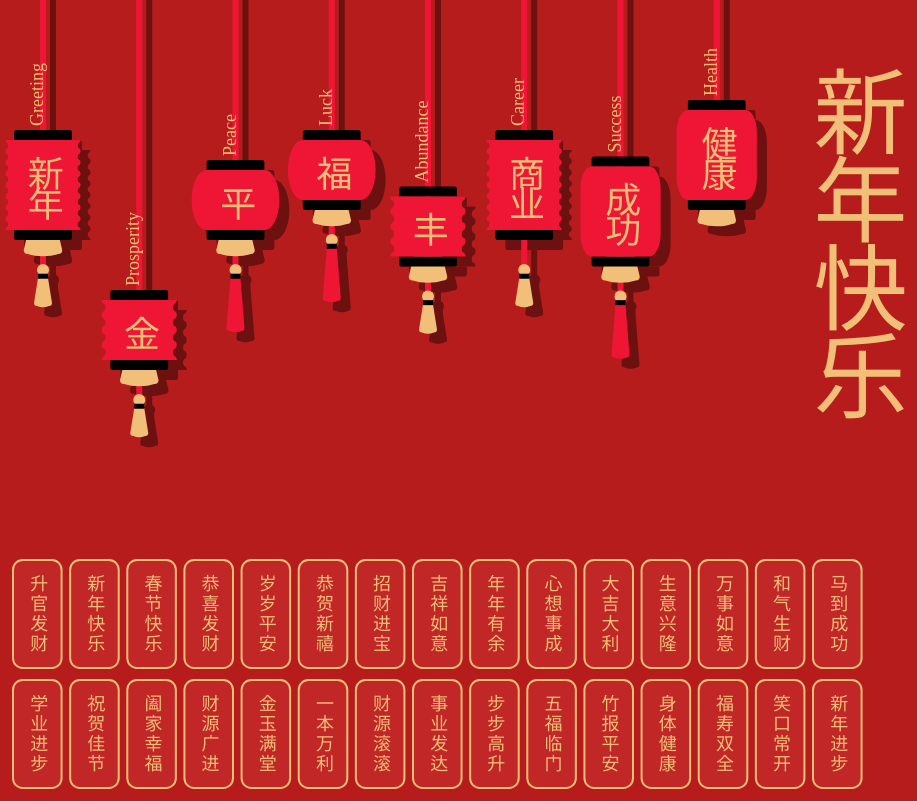
D3 v6 page, settled after 480 driven frames (8 s of simulated time); the page loaded 1 data file(s).


	  window.dataLayer = window.dataLayer || [];
	  function gtag(){dataLayer.push(arguments);}
	  gtag('js', new Date());

	  gtag('config', 'G-YQC37FT3TK');
	
// ── js/bumpchart.js
class BumpChart {

    constructor(svg, dimensions, data, lanterns, tiles) {
        
        this.svg = svg;
        this.width = dimensions.width;
        this.height = dimensions.height;
        this.topSpace = dimensions.topSpace;
        this.data = data;
        this.lanterns = lanterns;
        this.tiles = tiles;

        this.drawLinks();
        this.drawTooltip();
        this.addMouseoverLanterns();
        this.addMouseoverTiles();

    }

    drawLinks() {

        this.links = this.svg 
            .append("g")
                .attr("id", "links")
                .selectAll("path.link")
                .data(this.data.links)
                .enter()
                .append("path")
                    .classed("link", true)
                    .classed("hidden", true)
                    .attr("d", d => {

                        let path = d3.path(),
                            lantern = d3.select(`g.lantern#lantern-${d.lantern}`).node().getBBox(),
                            lanternFront = d3.select(`#lantern-${d.lantern}`).select(".lantern-front").node().getBBox(),
                            tile = d3.select(`#tile-${d.tile}`).node().getBBox();
                        let topX = lanternFront.x + lanternFront.width / 2,
                            topY = lantern.height - this.lanterns.buffer + 10,
                            bottomX = tile.x + tile.width / 2,
                            bottomY = d3.select("#tiles").node().getBBox().y - 5,
                            midY = topY + (bottomY - topY) * .60,
                            controlY = this.topSpace + this.height / 2 + (bottomY - (this.topSpace + this.height / 2)) / 2;
                        let angle = Math.atan(bottomX - topX, bottomY - topY),
                            spacing = 8,
                            spacingX = Math.cos(Math.PI / 2 - angle) * spacing,
                            spacingY = Math.sin(Math.PI / 2 - angle) * spacing;

                        path.moveTo(topX, topY);
                        path.bezierCurveTo(
                            topX - spacingX, controlY - spacingY,
                            bottomX - spacingX, midY - spacingY, 
                            bottomX, bottomY
                        );
                        path.bezierCurveTo(
                            bottomX + spacingX, midY + spacingY, 
                            topX + spacingX, controlY + spacingY,
                            topX, topY
                        );
                        
                        return path;
                    });

    }

    drawTooltip() {

        let tooltipWidth = 250,
            tooltipHeight = 150;

        this.tooltip = this.svg
            .append("g")
                .attr("id", "tooltip")
                .classed("tooltip-hidden", true)
                .attr("transform", `translate(${this.width / 2},${this.height / 2})`);

        this.tooltipAnnotation = this.tooltip
            .append("g")
                .attr("id", "tooltip-annotation");

        this.tooltip
            .append("rect")
                .attr("id", "tooltip-back")
                .attr("width", tooltipWidth)
                .attr("height", tooltipHeight)
                .attr("rx", 10);

        this.tooltipPhrase = this.tooltip
            .append("text")
                .attr("id", "tooltip-phrase")
                .attr("x", tooltipWidth / 2)
                .attr("y", tooltipHeight * .30)
                .classed("traditional", true);

        this.tooltipPinYin = this.tooltip
            .append("g")
                .classed("tooltip-pinyin", true)
                .attr("transform", `translate(0,${tooltipHeight * .35})`)

        this.tooltip
            .append("path")
                .attr("id", "tooltip-line")
                .attr("d", `M${tooltipWidth * .2},${tooltipHeight * .55} L${tooltipWidth * .8},${tooltipHeight*.55}`);

        this.tooltipPrefix = this.tooltip
            .append("text")
                .attr("id", "tooltip-prefix")
                .attr("x", tooltipWidth / 2)
                .attr("y", tooltipHeight * .7);

        this.tooltipTranslation = this.tooltip
            .append("text")
                .attr("id", "tooltip-translation")
                .attr("x", tooltipWidth / 2)
                .attr("y", tooltipHeight * .88);
    }

    addMouseoverLanterns() {

        let getTiles = (lantern) => {
            // return array of tile IDs that correspond to a given tile
            let tiles = [];
            this.data.links.forEach(link => {
                if (link.lantern === lantern) {
                    tiles.push(`tile-${link.tile}`);
                }
            });
            return tiles;
        }

        let getLinks = (id) => {
            return this.links.filter(d => d.lantern === id);
        }

        this.lanterns.lanterns
            .on("mouseover", function(d) {
                let selection = d3.select(this);
                let id = selection.data()[0].english;
                let tiles = getTiles(id);
                // Move lantern down
                selection
                    .transition()
                    .duration(200)
                    .attr("transform", "translate(0, 15)");
                // Light up tiles
                tiles.forEach(tile => {
                    d3.select(`#${tile}`).select("rect")
                        .classed("tile", false)
                        .classed("tile-hover", true);
                    d3.select(`#${tile}`).selectAll("text")
                        .classed("tile", false)
                        .classed("tile-hover", true);
                });
                // Show links
                getLinks(id)
                    .classed("hidden", false)
                    .classed("visible", true);
            })
            .on("mouseout", function(d) {
                let selection = d3.select(this);
                let id = selection.data()[0].english;
                let tiles = getTiles(id);
                // Move lantern back to normal
                selection
                    .transition()
                    .duration(100)
                    .attr("transform", "translate(0, 0)");
                // Unlight tiles
                tiles.forEach(tile => {
                    d3.select(`#${tile}`).select("rect")
                        .classed("tile", true)
                        .classed("tile-hover", false);
                    d3.select(`#${tile}`).selectAll("text")
                        .classed("tile", true)
                        .classed("tile-hover", false);
                });
                // Hide links
                getLinks(id)
                    .classed("hidden", true)
                    .classed("visible", false);
            });
            
    }

    addMouseoverTiles() {

        let getLanterns = (tile) => {
            // return array of lanterns that correspond to a given tile ID
            let lanterns = [];
            this.data.links.forEach(link => {
                if (link.tile === tile) {
                    lanterns.push(`lantern-${link.lantern}`);
                }
            });
            return lanterns;
        }

        let getLinks = (id) => {
            return this.links.filter(d => d.tile === id);
        }

        let svgWidth = this.width;
        let tooltipAnnotation = this.tooltipAnnotation,
            tooltipPhrase = this.tooltipPhrase,
            tooltipPinYin = this.tooltipPinYin,
            tooltipPrefix = this.tooltipPrefix,
            tooltipTranslation = this.tooltipTranslation;

        this.tiles.tiles
            .on("mouseover", function(d) {
                let selection = d3.select(this);
                let data = selection.data()[0];
                let id = data.id;
                let tooltip = d3.select("#tooltip");
                // Show links
                getLinks(id)
                    .classed("hidden", false)
                    .classed("visible", true);
                // Show tooltip
                tooltip
                    .classed("hidden", false)
                    .classed("tooltip-visible", true)
                    .transition()
                    .duration(500)
                    .ease(d3.easeLinear)
                    .attr("transform", () => {
                        let x = Math.min(
                            selection.node().getBBox().x + selection.node().getBBox().width, 
                            svgWidth - tooltip.node().getBBox().width
                        ),
                            y = selection.node().getBBox().y - tooltip.node().getBBox().height + 20;
                        return `translate(${x},${y})`;
                    });
                // Add text to tooltip
                tooltipPhrase.text(data.chinese_simplified);
                tooltipPrefix.text(data.prefix);
                tooltipTranslation.text(data.translation);
                tooltip.selectAll("text.tooltip-pinyin").remove();
                data.pinyin.forEach((character, index) => {
                    tooltipPinYin
                        .append("text")
                            .classed("tooltip-pinyin", true)
                            .attr("x", 68 + 37 * index)
                            .classed("traditional", true)
                            .text(character);
                })

            })
            .on("mouseout", function(d) {
                let selection = d3.select(this);
                let data = selection.data()[0];
                let id = data.id;
                let tooltip = d3.select("#tooltip");
                // Hide links
                getLinks(id)
                    .classed("hidden", true)
                    .classed("visible", false);
                // Hide tooltip
                tooltip
                    .classed("tooltip-hidden", true)
                    .classed("tooltip-visible", false)
                    .transition()
                    .duration(500)
                    .attr("transform", () => {
                        let x = Math.min(
                            selection.node().getBBox().x + selection.node().getBBox().width, 
                            svgWidth - tooltip.node().getBBox().width
                        ),
                            y = d3.select("svg").node().getBBox().height * .45;
                        return `translate(${x},${y})`;
                    });
            });
    }

}

export default BumpChart;
// ── js/lantern.js
class Lantern {

    constructor(svg, dimensions, data) {
        
        this.svg = svg;
        this.width = dimensions.width;
        this.height = dimensions.height;
        this.topSpace = dimensions.topSpace;
        this.data = data;

        this.draw();

    }

    draw() {

        this.createScales();

        // Create 1 <g> per lantern
        this.lanterns = this.svg 
            .append("g")
                .attr("id", "lanterns")
                .selectAll("g.lantern")
                .data(this.data.lanterns)
                .enter()
                .append("g")
                    .classed("lantern", true)
                    .attr("id", d => `lantern-${d.english}`);

        // Create <g> for shadow (back)
        this.lanternsBack = this.lanterns
        .append("g")
            .classed("lantern-back", true)
            .classed("shadow", true)
            .attr("transform", `translate(10, 10)`);

        // Create <g> for lantern (front)
        this.lanternsFront = this.lanterns
            .append("g")
                .classed("lantern-front", true);

        [this.lanternsFront, this.lanternsBack].forEach((lantern) => {
            this.drawCord(lantern);
            this.drawFuzz(lantern);
            this.drawTassel(lantern);
            this.drawBody(lantern);
        });

    }

    createScales() {

        this.lanternX = d3.scaleLinear()
            .domain([0, this.data.lanterns.length])
            .range([this.width * .08, this.width * .85]);

        this.lanternY = d3.scaleSqrt()
            .domain([d3.min(this.data.lanterns, d => d.count), d3.max(this.data.lanterns, d => d.count)])
            .range([this.topSpace + this.height * .30, this.topSpace + this.height * .50]); // This is the latern's lowest Y

        this.lanternBodyHeight = (d) => {
            return d.chinese_simplified.length * 30 + 30;
        }

        this.fuzzHeight = 20;
        this.stringHeight = 20;
        this.fontSize = 36;

    }

    drawCord(obj) {
        // Draw cord on given DOM element

        let cordWidth = 6;

        obj.append("rect")
            .attr("x", (d, i) => this.lanternX(i) - cordWidth / 2)
            .attr("y", -this.buffer)
            .attr("width", cordWidth)
            .attr("height", d => this.buffer + this.lanternY(d.count) - (d.first_intonation === 1 || d.first_intonation === 2 ? 0 : 30))
            .attr("class", obj === this.lanternsFront ? "red" : "");
        
    }

    drawFuzz(obj) {
        // chinese characters being same in traditional and simplified determines if lantern has tassels
        // Yes: fuzz
        // No: no fuzz

        let fuzzTopWidth = (this.lanternX(1) - this.lanternX(0)) * .15,
            tasselRadius = 4,
            fuzzBottomWidth = (this.lanternX(1) - this.lanternX(0)) * .4;

        let fuzz = obj.append("path")
            .attr("d", (d, i) => {
                return [
                    `M${this.lanternX(i) - fuzzTopWidth},${this.lanternY(d.count) - this.stringHeight - this.fuzzHeight} `,
                    `l${fuzzTopWidth*2},0 `,
                    `l${fuzzBottomWidth/2 - fuzzTopWidth},${this.fuzzHeight} `,
                    `a${tasselRadius},${tasselRadius},0,0,1,${-tasselRadius},${tasselRadius} `,
                    `a${fuzzBottomWidth / 2 + tasselRadius},${fuzzBottomWidth / 4},0,0,1,${-fuzzBottomWidth + 2 * tasselRadius},${0} `,
                    `a${tasselRadius},${tasselRadius},0,0,1,${-tasselRadius},${-tasselRadius} `,
                    `l${fuzzBottomWidth/2 - fuzzTopWidth},${-this.fuzzHeight} `,
                    "Z",
                ].join(" ");
            })
            .attr("class", obj === this.lanternsFront ? "gold" : "");

        // Apply the filter AFTER drawing on the fuzz (this must be done in this order due to index i)
        fuzz.filter(d => d.chinese_simplified !== d.chinese_traditional).remove();

    }

    drawTassel(obj) {
        // first word's intonation determines if lantern has tassels
        // 1: has gold, short tassel
        // 2: has red, long tassel
        // 3: no tassel
        // 4: no tassel

        let radius = 6,
            tasselTopWidth = 5,
            tasselRadius = 3,
            tasselBottomWidth = 18,
            mintasselHeight = 25;

        obj.filter(d => d.first_intonation === 1 || d.first_intonation === 2).append("circle")
            .attr("cx", (d, i) => this.lanternX(i))
            .attr("cy", d => this.lanternY(d.count))
            .attr("r", radius)
            .attr("class", obj === this.lanternsFront ? "gold" : "");
        
        obj.filter(d => d.first_intonation === 1 || d.first_intonation === 2).append("path")
            .attr("d", (d, i) => {
                let tasselHeight = d.first_intonation * mintasselHeight;
                return [
                    `M${this.lanternX(i) - tasselTopWidth},${this.lanternY(d.count) + tasselTopWidth*1.6} `,
                    `l${tasselTopWidth*2},0 `,
                    `l${tasselBottomWidth/2 - tasselTopWidth},${tasselHeight} `,
                    `a${tasselRadius},${tasselRadius},0,0,1,${-tasselRadius},${tasselRadius} `,
                    `a${tasselBottomWidth / 2 + tasselRadius},${tasselBottomWidth / 2},0,0,1,${-tasselBottomWidth + 2 * tasselRadius},${0} `,
                    `a${tasselRadius},${tasselRadius},0,0,1,${-tasselRadius},${-tasselRadius} `,
                    `l${tasselBottomWidth/2 - tasselTopWidth},${-tasselHeight} `,
                    "Z",
                ].join(" ");
            })
            .attr("class", d => {
                if (obj != this.lanternsFront) {
                    return "";
                } else {
                    return d.first_intonation === 1 ? "gold" : "red";
                }
            });

        obj.filter(d => d.first_intonation === 1 || d.first_intonation === 2).append("rect")
            .attr("x", (d, i) => this.lanternX(i) - tasselTopWidth)
            .attr("y", d => this.lanternY(d.count) + tasselTopWidth*.75)
            .attr("width", tasselTopWidth * 2)
            .attr("height", tasselTopWidth);

    }

    drawBody(obj) {
        // first word's intonation determines shape of lantern
        // 1: squiggly
        // 2: round
        // 3: squiggly
        // 4: round
        // number of characters determines height
        // Chinese written the same way Simplified and Traditional determines if latern has fuzz
        
        let bodyCapHeight = 10;
        let bodyWidth = (this.lanternX(1) - this.lanternX(0)) * .6;

        let drawSides = (d, direction) => {
            let path = [];
            let forward = (direction === "down" ? 1 : -1);
            if(d.first_intonation === 1 || d.first_intonation === 3) {
                // Squiggly
                let radius = this.lanternBodyHeight(d) / d.chinese_simplified.length / 16;
                let forwardFull = forward * radius,
                    forwardHalf = forwardFull / 2,
                    backwardHalf = -forwardHalf;
                let squiggly = [
                    `c ${0},${forwardHalf/2} ${backwardHalf/2},${forwardFull} ${backwardHalf},${forwardFull} `,
                    `s ${backwardHalf},${forwardFull/2} ${backwardHalf},${forwardFull} `,
                    `s ${forwardHalf/2},${forwardFull} ${forwardHalf},${forwardFull} `,
                    `s ${forwardHalf},${forwardFull/2} ${forwardHalf},${forwardFull} `,
                ].join(" ");
                for(let i = 0; i < d.chinese_simplified.length * 4; i++) {
                    path.push(squiggly);
                }
            } else {
                // Round
                let radius = this.lanternBodyHeight(d) / d.chinese_simplified.length / 2,
                    radiusHalf = radius / 2;
                path.push(`a${radiusHalf},${radius} 0 0 1 ${forward * radiusHalf} ${forward * radius}`);
                path.push(`l0,${forward * (this.lanternBodyHeight(d) - radius * 2)}`);
                path.push(`a${radiusHalf},${radius} 0,0,1 ${-forward * radiusHalf},${forward * radius}`);
            };
            return path.join(" ");
        };

        let rounded_rect = (x, y, w, h, r, tl, tr, bl, br) => {
            var topright = tr ? `a${r},${r} 0 0 1 ${r},${r}` : `h${r} v${r}`,
                bottomright = br ? `a${r},${r} 0 0 1 ${-r},${r}` : `v${r} h${-r}`,
                bottomleft = bl ? `a${r},${r} 0 0 1 ${-r},${-r}` : `h${-r} v${-r}`,
                topleft = tl ? `a${r},${r} 0 0 1 ${r},${-r}` : `v${-r} h${r}`;
            return [
                `M${x + r},${y}`,
                `h${w - 2*r}`,
                topright,
                `v${h - 2*r}`,
                bottomright,
                `h${2*r - w}`,
                bottomleft,
                `v${2*r - h}`,
                topleft,
                "z",
            ].join(" ")
        };

        // Draw top cap
        obj.append("path")
            .attr("d", (d, i) => rounded_rect(
                this.lanternX(i) - bodyWidth/2, 
                this.lanternY(d.count) - this.stringHeight - this.fuzzHeight - this.lanternBodyHeight(d) - bodyCapHeight,
                bodyWidth,
                bodyCapHeight,
                bodyCapHeight * .25,
                true,
                true,
                false,
                false
            ));

        // Draw bottom cap
        obj.append("path")
            .attr("d", (d, i) => rounded_rect(
                this.lanternX(i) - bodyWidth/2, 
                this.lanternY(d.count) - this.stringHeight - this.fuzzHeight,
                bodyWidth,
                bodyCapHeight,
                bodyCapHeight * .25,
                false,
                false,
                true,
                true
            ));

        // Draw body
        obj.append("path")
            .classed("lantern-body", true)
            .attr("d", (d, i) => {
                let lanternWidth = (d.first_intonation === 1 || d.first_intonation === 3) ? bodyWidth * 1.3 : bodyWidth;
                return [
                    `M${this.lanternX(i) - lanternWidth/2}, ${this.lanternY(d.count) - this.stringHeight - this.fuzzHeight - this.lanternBodyHeight(d)}`,
                    `l${lanternWidth}, 0`,
                    drawSides(d, "down"),
                    `l${-lanternWidth}, 0`,
                    drawSides(d, "up"),
                    "Z",
                ].join(" ")
            })
            .attr("class", obj === this.lanternsFront ? "red" : "");

        // Add text
        if(obj === this.lanternsFront) {
            // Cord text
            obj.append("text")
                .classed("english", true)
                .classed("gold", true)
                .style("font-size", this.fontSize * .5)
                .attr("transform", (d, i) => {
                    let padding = 4;
                    return [
                        "translate(",
                        `${this.lanternX(i) - padding},`,
                        `${this.lanternY(d.count) - this.stringHeight - this.fuzzHeight - this.lanternBodyHeight(d) - bodyCapHeight - padding})`,
                        "rotate(-90)",
                    ].join("")
                })
                .text(d => d.english);
                
            // Lantern text
            obj.append("text")
                .classed("traditional", true)
                .classed("gold", true)
                .classed("chinese", true)
                .style("font-size", this.fontSize)
                .attr("x", (d, i) => this.lanternX(i) - 3)
                .attr("y", d => this.lanternY(d.count) - this.stringHeight - this.fuzzHeight - this.lanternBodyHeight(d) / 2)
                .text(d => d.chinese_simplified);
        };

    }

    get buffer() {
        return this.topSpace + 20;
    }
}

export default Lantern;
// ── js/main.js
import Lantern from "./lantern.js"
import BumpChart from "./bumpchart.js"
import Tile from "./tile.js"

// Set dimensions
let dimensions = {};
dimensions.height = 800;
dimensions.width = 1000;
dimensions.topSpace = Math.max(0, (window.innerHeight - dimensions.width) * .60);

// Create SVG
let svg = d3.select("#chart")
    .append("svg")
        .attr("width", dimensions.width)
        .attr("height", dimensions.topSpace + dimensions.height);

// Add text
svg
    .append("text")
        .attr("id", "greeting")
        .classed("gold", true)
        .classed("chinese", true)
        .classed("traditional", true)
        .attr("x", dimensions.width * .88)
        .attr("y", dimensions.topSpace + dimensions.height * .3)
        .text("新年快乐");

// Read data
d3.json("data/data.json")
    .then((data) => {

        // Calculate rollups
        let grouped = data.links.reduce((p, c) => {
            let d = (p[c["lantern"]]||[])
            d.push(c["lantern"]);
            p[c["lantern"]] = d;
            return p;
        });

        // Validate data types
        for(let i = 0; i < data.lanterns.length; i++) {
            data.lanterns[i].english = "" + data.lanterns[i].english;
            data.lanterns[i].prefix = "" + data.lanterns[i].prefix;
            data.lanterns[i].chinese_simplified = "" + data.lanterns[i].chinese_simplified;
            data.lanterns[i].chinese_traditional = "" + data.lanterns[i].chinese_traditional;
            data.lanterns[i].first_intonation = +data.lanterns[i].first_intonation;
            data.lanterns[i].last_intonation = +data.lanterns[i].last_intonation;
            data.lanterns[i].count = grouped[data.lanterns[i].english].length;
        }
        for(let i = 0; i < data.links.length; i++) {
            data.links[i].tile = +data.links[i].tile;
            data.links[i].lantern = "" + data.links[i].lantern;
        }
        for(let i = 0; i < data.tiles.length; i++) {
            data.tiles[i].id = +data.tiles[i].id;
            data.tiles[i].chinese_simplified = "" + data.tiles[i].chinese_simplified;
            data.tiles[i].chinese_traditional = "" + data.tiles[i].chinese_traditional;
            data.tiles[i].translation = "" + data.tiles[i].translation;
            for(let j=0; j < data.tiles[i].pinyin.length; j++) {
                data.tiles[i].pinyin[j] = "" + data.tiles[i].pinyin[j];
            }
        }

        // Create objects
        let lanterns = new Lantern(svg, dimensions, data);
        let tiles = new Tile(svg, dimensions, data);
        let bumpChart = new BumpChart(svg, dimensions, data, lanterns, tiles);

        // Switch characters
        let chineseSwitch = (to) => {
            let from = to === "traditional" ? "simplified" : "traditional";
            d3.selectAll(`.${from}`)
                // .text(d => d[`chinese_${to}`]) // My font does not read traditional LOL
                .classed(to, true)
                .classed(from, false);
            d3.select(`#button-${to}`).classed("selected", true);
            d3.select(`#button-${from}`).classed("selected", false);
        };

        d3.select("#button-simplified").on("click", () => chineseSwitch("simplified"));
        d3.select("#button-traditional").on("click", () => chineseSwitch("traditional"));

    })
    .catch((error) => console.error(`Error loading data : ${error}`));
// ── js/tile.js
class Tile {

    constructor(svg, dimensions, data) {
        
        this.svg = svg;
        this.width = dimensions.width;
        this.height = dimensions.height;
        this.topSpace = dimensions.topSpace;
        this.data = data;

        this.draw();

    }

    draw() {

        this.createScales();

        // Create 1 <g> per tile
        this.tiles = this.svg 
            .append("g")
                .attr("id", "tiles")
                .selectAll("g.tile")
                .data(this.data.tiles)
                .enter()
                .append("g")
                    .classed("tile", true)
                    .attr("id", d => `tile-${d.id}`);

        // Draw background
        this.tiles 
            .append("rect")
                .classed("tile", true)
                .attr("x", (d, i) => this.tileX((i + 1) % 15))
                .attr("y", (d, i) => this.tileY(i < 15 ? 0 : 1))
                .attr("width", () => this.tileWidth)
                .attr("height", () => this.tileHeight)
                .attr("rx", () => 0.20 * this.tileWidth)
                .attr("ry", () => 0.20 * this.tileWidth);
        
        // Add text
        // [0, 1, 2, 3].forEach(characterIndex => {
        //     this.tiles 
        //         .append("text")
        //             .classed("tile", true)
        //             .classed("traditional", true)
        //             .style("font-size", this.tileFont)
        //             .attr("x", (d, i) => this.tileX((i + 1) % 15) + this.tileWidth / 2)
        //             .attr("y", (d, i) => this.tileY(i < 15 ? 0 : 1) + this.tileHeight/2 - this.tileFontHeight*1.5 + characterIndex*this.tileFontHeight)
        //             .text(d => d.chinese_simplified[characterIndex]);
        // });
        this.tiles 
            .append("text")
                .classed("tile", true)
                .classed("chinese", true)
                .classed("traditional", true)
                .style("font-size", this.tileFont)
                .attr("x", (d, i) => this.tileX((i + 1) % 15) + this.tileWidth / 2)
                .attr("y", (d, i) => this.tileY(i < 15 ? 0 : 1) + this.tileHeight/2)
                .text(d => d.chinese_simplified);
    }

    createScales() {

        this.tileX = d3.scaleLinear()
            .domain([0, 14])
            .range([this.width * .05, this.width * .85]); // Left X of tile

        this.tileY = d3.scaleLinear()
            .domain([0, 1])
            .range([this.topSpace + this.height * .70 , this.topSpace + this.height * .85]); // Top Y of tile

        this.tileWidth = .85 * (this.tileX(1) - this.tileX(0));
        this.tileHeight = .90 * (this.tileY(1) - this.tileY(0));

        this.tileFont = 18;
        this.tileFontHeight = 22;
        this.tileFontWidth = 16;

    }

}

export default Tile;

### data: data/data.json
{
 "lanterns": [
  {
   "english": "Greeting",
   "chinese_traditional": "新年",
   "chinese_simplified": "新年",
   "first_intonation": 1,
   "last_intonation": 2
  },
  {
   "english": "Prosperity",
   "chinese_traditional": "金",
   "chinese_simplified": "金",
   "first_intonation": 1,
   "last_intonation": 1
  },
  {
   "english": "Peace",
   "chinese_traditional": "平",
   "chinese_simplified": "平",
   "first_intonation": 2,
   "last_intonation": 2
  },
  {
   "english": "Luck",
   "chinese_traditional": "福",
   "chinese_simplified": "福",
   "first_intonation": 2,
   "last_intonation": 2
  },
  {
   "english": "Abundance",
   "chinese_traditional": "丰",
   "chinese_simplified": "丰",
   "first_intonation": 1,
   "last_intonation": 1
  },
  {
   "english": "Career",
   "chinese_traditional": "事業",
   "chinese_simplified": "商业",
   "first_intonation": 1,
   "last_intonation": 4
  },
  {
   "english": "Success",
   "chinese_traditional": "成功",
   "chinese_simplified": "成功",
   "first_intonation": 2,
   "last_intonation": 1
  },
  {
   "english": "Health",
   "chinese_traditional": "健康",
   "chinese_simplified": "健康",
   "first_intonation": 4,
   "last_intonation": 1
  }
 ],
 "links": [
  {
   "tile": 0,
   "lantern": "Greeting"
  },
  {
   "tile": 1,
   "lantern": "Greeting"
  },
  {
   "tile": 2,
   "lantern": "Greeting"
  },
  {
   "tile": 2,
   "lantern": "Prosperity"
  },
  {
   "tile": 3,
   "lantern": "Peace"
  },
  {
   "tile": 4,
   "lantern": "Greeting"
  },
  {
   "tile": 5,
   "lantern": "Prosperity"
  },
  {
   "tile": 6,
   "lantern": "Luck"
  },
  "... 31 more items"
 ],
 "tiles": [
  {
   "id": 0,
   "prefix": "Wishing you",
   "chinese_simplified": "新年快乐",
   "chinese_traditional": "新年快樂",
   "translation": "Happy New Year",
   "pinyin": [
    "xīn",
    "nián",
    "kuài",
    "lè"
   ],
   "definitions": {
    "新年快乐": "[... 1 items]",
    "新年": "[... 2 items]",
    "快乐": "[... 2 items]"
   }
  },
  {
   "id": 1,
   "prefix": "Wishing you",
   "chinese_simplified": "春节快乐",
   "chinese_traditional": "春节快乐",
   "translation": "Happy New Year",
   "pinyin": [
    "chūn",
    "jiē",
    "kuài",
    "lè"
   ],
   "definitions": {
    "春节": "[... 1 items]",
    "快乐": "[... 2 items]"
   }
  },
  {
   "id": 2,
   "prefix": "Wishing you",
   "chinese_simplified": "恭喜发财",
   "chinese_traditional": "恭喜發財",
   "translation": "Wealth and Prosperity",
   "pinyin": [
    "gōng",
    "xǐ",
    "fā",
    "cái"
   ],
   "definitions": {
    "恭喜发财": "[... 1 items]",
    "恭喜": "[... 2 items]",
    "发财": "[... 1 items]"
   }
  },
  {
   "id": 3,
   "prefix": "Wishing you",
   "chinese_simplified": "岁岁平安",
   "chinese_traditional": "嵗嵗平安",
   "translation": "Peace every year",
   "pinyin": [
    "suì",
    "suì",
    "píng",
    "?ān"
   ],
   "definitions": {
    "岁": "[... 2 items]",
    "平安": "[... 5 items]"
   }
  },
  {
   "id": 4,
   "prefix": "Wishing you",
   "chinese_simplified": "恭贺新禧",
   "chinese_traditional": "恭賀新禧",
   "translation": "Happy New Year",
   "pinyin": [
    "gōng",
    "hè",
    "xīn",
    "xǐ"
   ],
   "definitions": {
    "恭贺新禧": "[... 1 items]",
    "恭贺": "[... 2 items]",
    "新禧": "[... 1 items]"
   }
  },
  {
   "id": 5,
   "prefix": "Wishing that your",
   "chinese_simplified": "招财进宝",
   "chinese_traditional": "招財進寶",
   "translation": "Home is full of treasures",
   "pinyin": [
    "zhāo",
    "cái",
    "jìn",
    "bǎo"
   ],
   "definitions": {
    "招财进宝": "[... 1 items]",
    "招财": "[... 2 items]"
   }
  },
  {
   "id": 6,
   "prefix": "Wishing you",
   "chinese_simplified": "吉祥如意",
   "chinese_traditional": "吉祥如意",
   "translation": "Good luck",
   "pinyin": [
    "jí",
    "xiáng",
    "rú",
    "yì"
   ],
   "definitions": {
    "吉祥": "[... 3 items]",
    "如意": "[... 3 items]"
   }
  },
  {
   "id": 7,
   "prefix": "Wishing you",
   "chinese_simplified": "年年有余",
   "chinese_traditional": "年年有餘",
   "translation": "Abundance every year",
   "pinyin": [
    "nián",
    "nián",
    "yǒu",
    "yú"
   ],
   "definitions": {
    "年年有余": "[... 2 items]",
    "年": "[... 1 items]",
    "有余": "[... 1 items]"
   }
  },
  "... 22 more items"
 ]
}